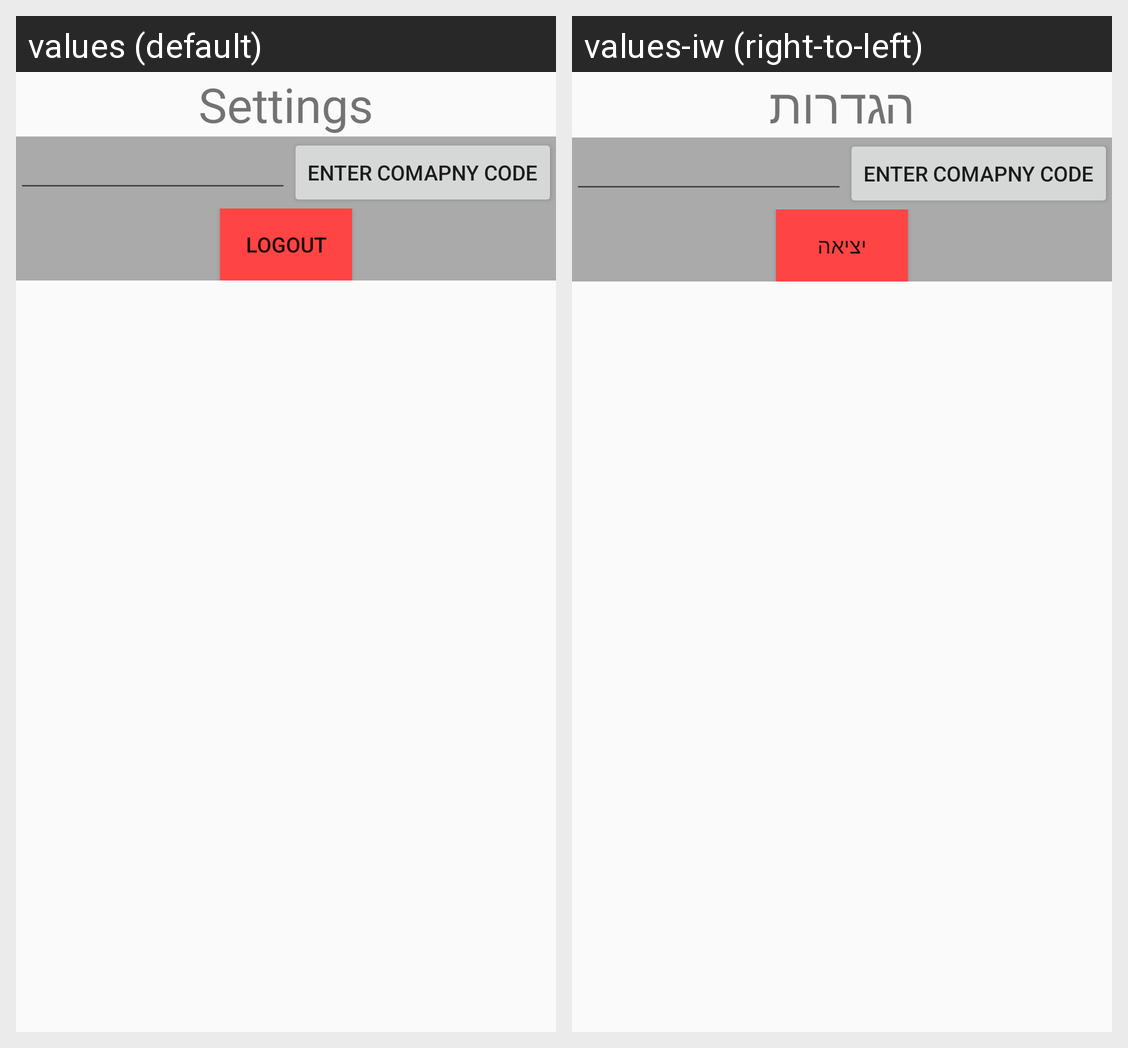

Locale-by-locale string values for the Android screen shown in this grid:
Android screen res/layout/fragment_three.xml rendered under 2 locales, left to right: values (default), values-iw (right-to-left). Device: Nexus 5 (rendered at 1080×1920; each locale shown at half size, 540×960, under a caption strip naming it); theme MyMaterialTheme.
Strings drawn on this screen, with the default value and each locale's value (text and hints the layout hard-codes, and strings that could not be matched under every locale, appear in the picture but are not listed):

setting
  values: Settings
  values-iw: הגדרות

enter_comapny_code
  values: Enter comapny code
  values-iw: Enter comapny code  [not translated; the default value is used]

logout
  values: Logout
  values-iw: יציאה
